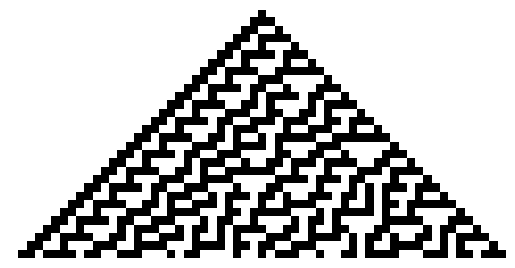

Write Python code to recreate this figure.
import matplotlib
matplotlib.use("Agg")   # 只保存文件不弹窗，避免窗口卡住流程
import numpy as np
import matplotlib.pyplot as plt
import matplotlib.animation as animation

# —— Rule 30 规则表 ——
RULE = {
    "111": 0, "110": 0, "101": 0, "100": 1,
    "011": 1, "010": 1, "001": 1, "000": 0
}

def next_row(row):
    """输入一代，输出下一代"""
    extended = [0] + row + [0]
    nxt = []
    for i in range(1, len(extended) - 1):
        key = f"{extended[i-1]}{extended[i]}{extended[i+1]}"
        nxt.append(RULE[key])
    return nxt

# —— 第一步：预生成 30 代 ——
history = []
row = [0] * 60
row[30] = 1
for _ in range(30):
    history.append(list(row))
    row = next_row(row)

grid = np.array(history)   # 关键：升成二维 (30行 × 60列)，imshow 要的是"面"不是"线"

# —— 第二步：逐帧动画 ——
fig, ax = plt.subplots()
ax.set_axis_off()
img = ax.imshow(np.zeros_like(grid), cmap="Greys", vmin=0, vmax=1, animated=True)

def update(frame):
    canvas = np.zeros_like(grid)          # 全零画布，和图片同形状
    canvas[:frame + 1] = grid[:frame + 1] # 前 frame+1 行填真实数据 → 图案逐行往下长
    img.set_data(canvas)
    return [img]

ani = animation.FuncAnimation(fig, update, frames=len(history), interval=100, blit=True)
ani.save("rule30.gif", writer="pillow")
print("saved!")
